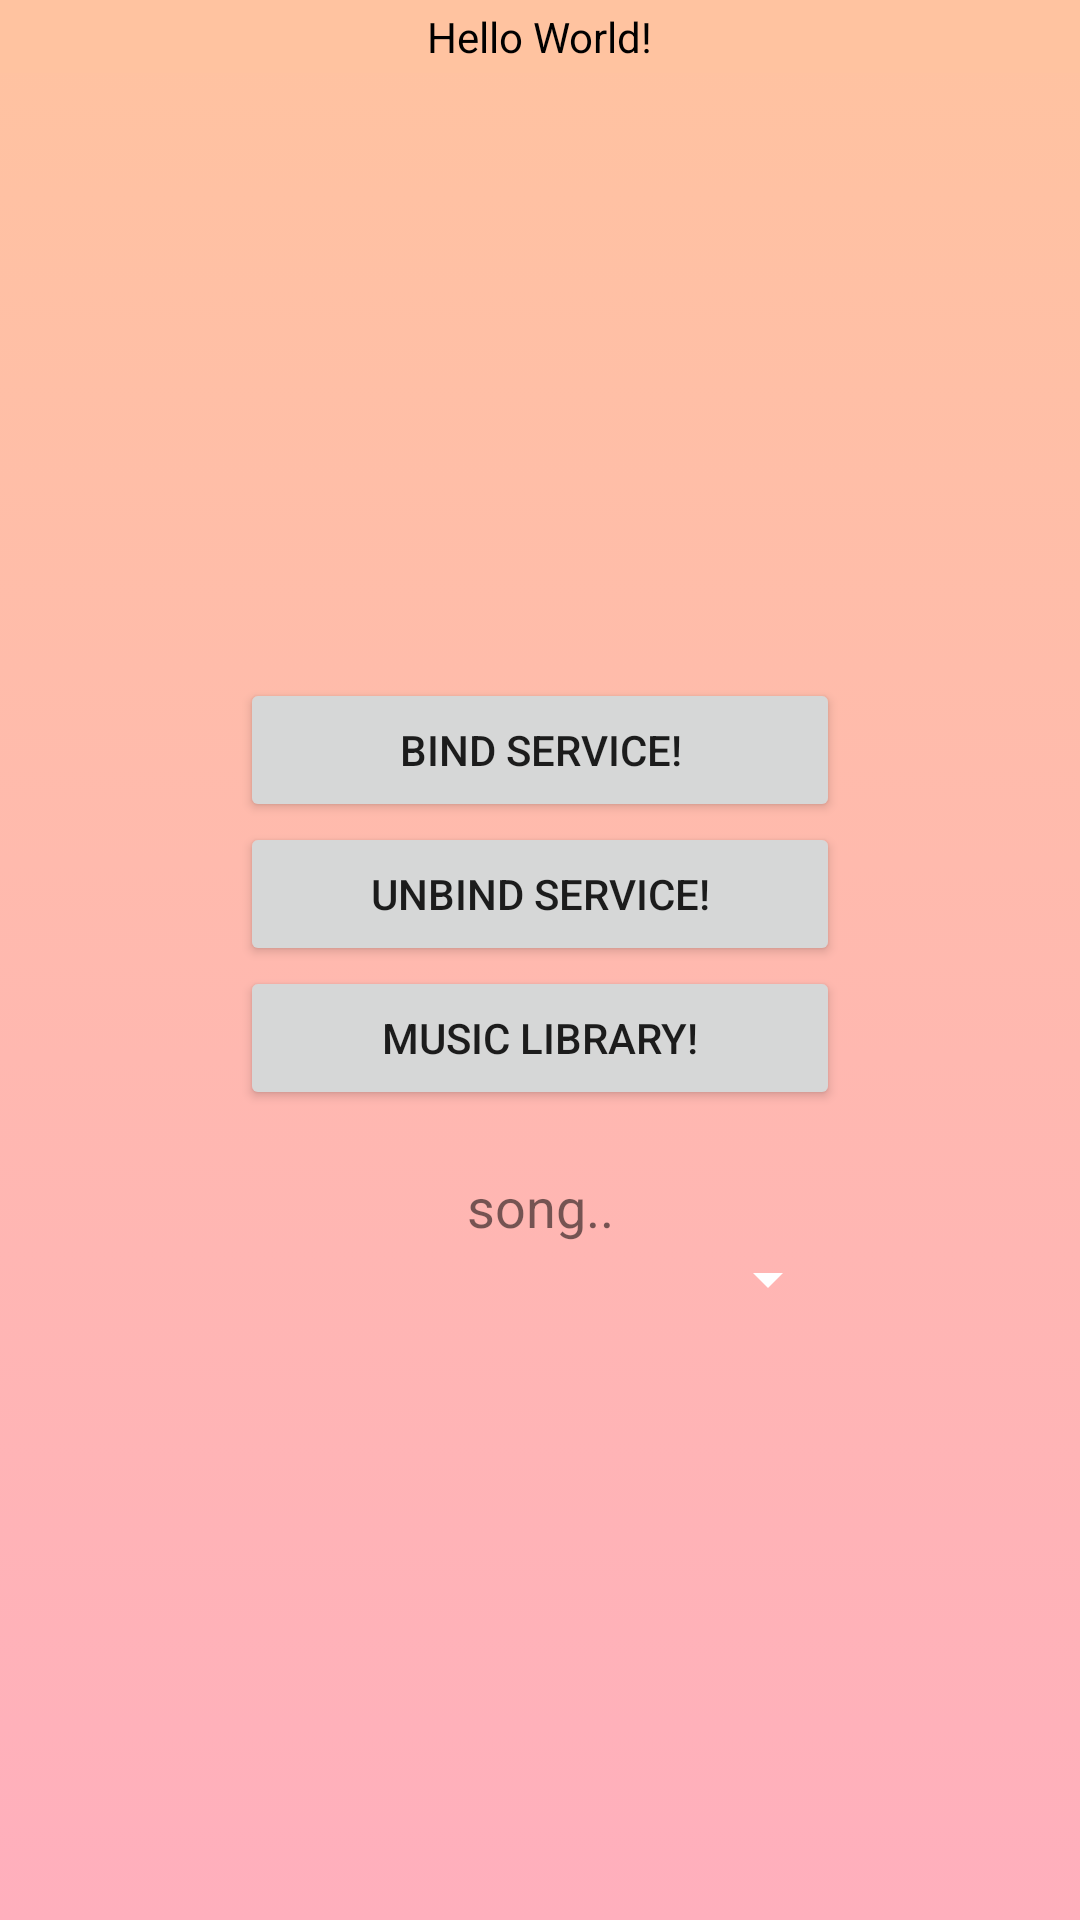

The Android layout XML behind this screen, and the referenced resources:
<!-- AndroidManifest.xml: application theme Theme.MusicClient -->
<!-- res/layout/activity_main.xml -->
<?xml version="1.0" encoding="utf-8"?>
<LinearLayout xmlns:android="http://schemas.android.com/apk/res/android"
    xmlns:app="http://schemas.android.com/apk/res-auto"
    xmlns:tools="http://schemas.android.com/tools"
    android:layout_width="match_parent"
    android:layout_height="match_parent"
    android:orientation="vertical"
    tools:context=".MainActivity"
    android:background="@drawable/app_bg">

    <LinearLayout
        android:layout_width="match_parent"
        android:layout_height="0dp"
        android:layout_weight="1"
        android:background="@color/gradient_end"
        android:gravity="center">
        <TextView
            android:textColor="@color/black"
            android:id="@+id/status"
            android:layout_width="wrap_content"
            android:layout_height="wrap_content"
            android:text="Hello World!" />
    </LinearLayout>

    <LinearLayout
        android:layout_width="match_parent"
        android:layout_height="0dp"
        android:layout_weight="25"
        android:orientation="vertical"
        android:gravity="center">
        <Button
            android:id="@+id/bind"
            android:layout_width="200dp"
            android:layout_height="wrap_content"
            android:text="Bind Service!"
            android:onClick="bindButtonOnClick"/>


        <Button
            android:id="@+id/unbind"
            android:layout_width="200dp"
            android:layout_height="wrap_content"
            android:text="Unbind Service!"
            android:onClick="unbindButtonOnClick"/>

        <Button
            android:id="@+id/show_music"
            android:layout_width="200dp"
            android:layout_height="wrap_content"
            android:text="Music Library!"
            android:onClick="showMusicOnClick"/>

        <TextView
            android:id="@+id/nowPlaying"
            android:textSize="18sp"
            android:layout_width="200dp"
            android:layout_height="wrap_content"
            android:paddingTop="20dp"
            android:text="song.."
            android:gravity="center" />

        <Spinner
            android:id="@+id/planets_spinner"
            android:layout_width="200dp"
            android:layout_height="wrap_content"
            android:backgroundTint="@color/white"
            android:contentDescription="Song List"/>

        </LinearLayout>
</LinearLayout>
<!-- resources referenced by this layout -->
<resources>
  <color name="black">#FF000000</color>
  <color name="gradient_end">#ffc3a0</color>
  <color name="white">#FFFFFFFF</color>
  <!-- drawable app_bg (drawable) -->
  <?xml version="1.0" encoding="utf-8"?>
  <selector xmlns:android="http://schemas.android.com/apk/res/android">
      <item>
          <shape
              xmlns:android="http://schemas.android.com/apk/res/android"
              android:shape="rectangle">
              <gradient android:angle="90"
                  android:startColor="@color/gradient_start"
                  android:endColor="@color/gradient_end"
                  android:type="linear" />
          </shape>
      </item>
  </selector>
  <style name="Theme.MusicClient" parent="Theme.MaterialComponents.DayNight.DarkActionBar">
          
          <item name="colorPrimary">@color/purple_500</item>
          <item name="colorPrimaryVariant">@color/purple_700</item>
          <item name="colorOnPrimary">@color/black</item>
          
          <item name="colorSecondary">@color/teal_200</item>
          <item name="colorSecondaryVariant">@color/teal_700</item>
          <item name="colorOnSecondary">@color/black</item>
          
          <item name="android:statusBarColor" tools:targetApi="l">?attr/colorPrimaryVariant</item>
          
      </style>
  <color name="gradient_start">#ffafbd</color>
  <color name="purple_500">#FF6200EE</color>
  <color name="purple_700">#FF3700B3</color>
  <color name="teal_200">#FF03DAC5</color>
  <color name="teal_700">#FF018786</color>
</resources>
